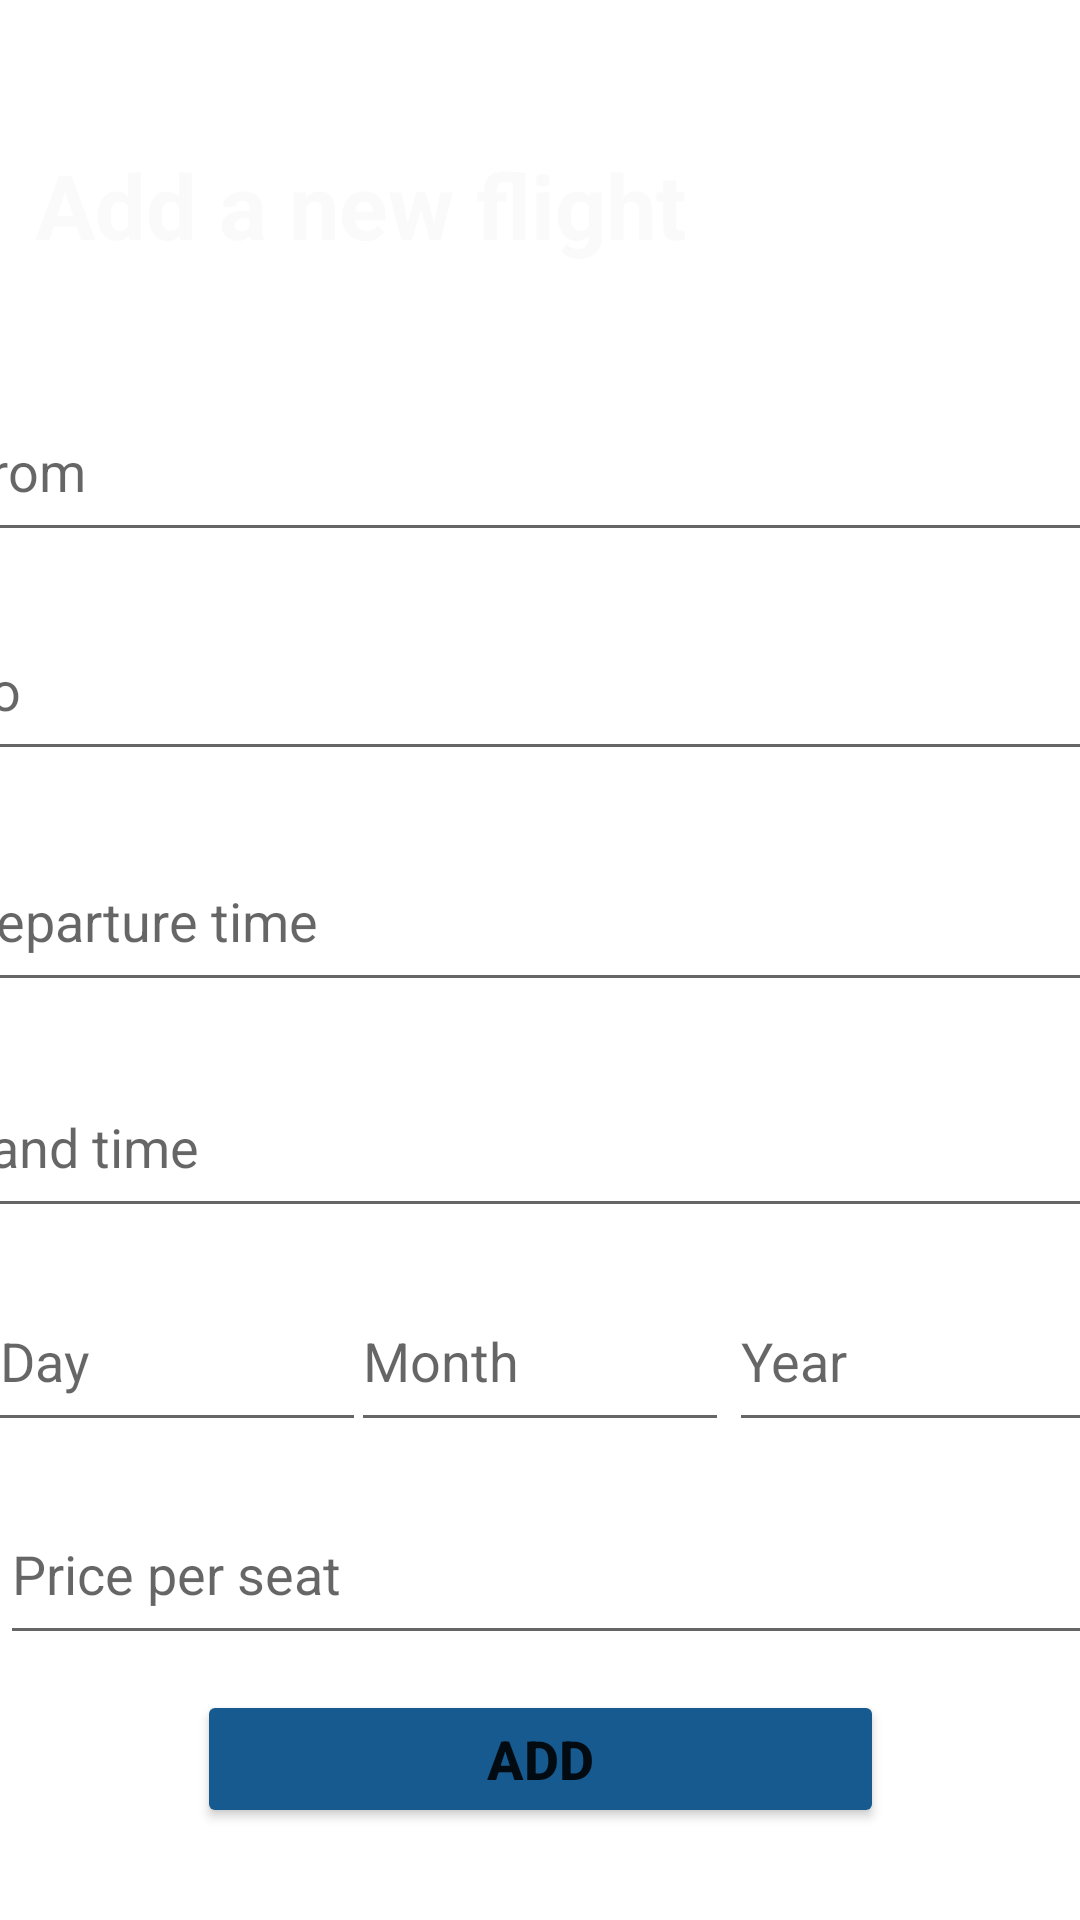

Reconstruct the res/layout file that produces this screen, plus the resources it refers to.
<!-- AndroidManifest.xml: application theme Theme.FlightsBookingApp -->
<!-- res/layout/activity_addflight.xml -->
<?xml version="1.0" encoding="utf-8"?>
<androidx.constraintlayout.widget.ConstraintLayout xmlns:android="http://schemas.android.com/apk/res/android"
    xmlns:app="http://schemas.android.com/apk/res-auto"
    xmlns:tools="http://schemas.android.com/tools"
    android:id="@+id/flightsedails"
    android:layout_width="match_parent"
    android:layout_height="match_parent"
    android:background="@drawable/main"
    tools:context=".FlightDetails">

    <ImageView
        android:id="@+id/imageView"
        android:layout_width="84dp"
        android:layout_height="69dp"
        app:layout_constraintBottom_toBottomOf="parent"
        app:layout_constraintEnd_toEndOf="parent"
        app:layout_constraintHorizontal_bias="0.923"
        app:layout_constraintStart_toStartOf="parent"
        app:layout_constraintTop_toTopOf="parent"
        app:layout_constraintVertical_bias="0.093"
        app:srcCompat="@drawable/globe" />

    <EditText
        android:id="@+id/fromtext"
        android:layout_width="398dp"
        android:layout_height="57dp"
        android:ems="10"
        android:hint="From"
        android:inputType="text"
        app:layout_constraintBottom_toBottomOf="parent"
        app:layout_constraintEnd_toEndOf="parent"
        app:layout_constraintHorizontal_bias="0.461"
        app:layout_constraintStart_toStartOf="parent"
        app:layout_constraintTop_toTopOf="parent"
        app:layout_constraintVertical_bias="0.218" />

    <EditText
        android:id="@+id/totext"
        android:layout_width="398dp"
        android:layout_height="57dp"
        android:layout_marginTop="16dp"
        android:ems="10"
        android:hint="To"
        android:inputType="textPersonName"
        app:layout_constraintBottom_toBottomOf="parent"
        app:layout_constraintEnd_toEndOf="parent"
        app:layout_constraintHorizontal_bias="0.461"
        app:layout_constraintStart_toStartOf="parent"
        app:layout_constraintTop_toBottomOf="@+id/fromtext"
        app:layout_constraintVertical_bias="0.0" />

    <EditText
        android:id="@+id/deptime"
        android:layout_width="398dp"
        android:layout_height="57dp"
        android:layout_marginTop="20dp"
        android:ems="10"
        android:hint="Departure time"
        android:inputType="textPersonName"
        app:layout_constraintBottom_toBottomOf="parent"
        app:layout_constraintEnd_toEndOf="parent"
        app:layout_constraintHorizontal_bias="0.461"
        app:layout_constraintStart_toStartOf="parent"
        app:layout_constraintTop_toBottomOf="@+id/totext"
        app:layout_constraintVertical_bias="0.0" />

    <EditText
        android:id="@+id/landtime"
        android:layout_width="398dp"
        android:layout_height="57dp"
        android:ems="10"
        android:hint="Land time"
        android:inputType="textPersonName"
        app:layout_constraintBottom_toBottomOf="parent"
        app:layout_constraintEnd_toEndOf="parent"
        app:layout_constraintHorizontal_bias="0.461"
        app:layout_constraintStart_toStartOf="parent"
        app:layout_constraintTop_toBottomOf="@+id/deptime"
        app:layout_constraintVertical_bias="0.074" />

    <TextView
        android:id="@+id/textView4"
        android:layout_width="243dp"
        android:layout_height="58dp"
        android:text="Add a new flight"
        android:textColor="#FBFAFA"
        android:textSize="30sp"
        android:textStyle="normal|bold"
        app:layout_constraintBottom_toTopOf="@+id/fromtext"
        app:layout_constraintEnd_toStartOf="@+id/imageView"
        app:layout_constraintHorizontal_bias="1.0"
        app:layout_constraintStart_toStartOf="parent"
        app:layout_constraintTop_toTopOf="parent"
        app:layout_constraintVertical_bias="0.696" />

    <EditText
        android:id="@+id/daytext"
        android:layout_width="126dp"
        android:layout_height="57dp"
        android:ems="10"
        android:hint="Day"
        android:inputType="textPersonName"
        app:layout_constraintBottom_toTopOf="@+id/pricetext"
        app:layout_constraintEnd_toStartOf="@+id/monthtext"
        app:layout_constraintStart_toStartOf="parent"
        app:layout_constraintTop_toBottomOf="@+id/landtime" />

    <EditText
        android:id="@+id/monthtext"
        android:layout_width="126dp"
        android:layout_height="57dp"
        android:ems="10"
        android:hint="Month"
        android:inputType="textPersonName"
        app:layout_constraintBottom_toTopOf="@+id/pricetext"
        app:layout_constraintEnd_toEndOf="parent"
        app:layout_constraintStart_toStartOf="parent"
        app:layout_constraintTop_toBottomOf="@+id/landtime" />

    <EditText
        android:id="@+id/pricetext"
        android:layout_width="398dp"
        android:layout_height="57dp"
        android:ems="10"
        android:hint="Price per seat"
        android:inputType="textPersonName"
        app:layout_constraintBottom_toTopOf="@+id/addbutton"
        app:layout_constraintEnd_toEndOf="parent"
        app:layout_constraintHorizontal_bias="0.0"
        app:layout_constraintStart_toStartOf="parent"
        app:layout_constraintTop_toBottomOf="@+id/landtime"
        app:layout_constraintVertical_bias="0.881" />

    <Button
        android:id="@+id/addbutton"
        android:layout_width="229dp"
        android:layout_height="46dp"
        android:text="Add"
        android:textSize="18sp"
        android:textStyle="bold"
        app:backgroundTint="#165A8F"
        app:layout_constraintBottom_toBottomOf="parent"
        app:layout_constraintEnd_toEndOf="parent"
        app:layout_constraintStart_toStartOf="parent"
        app:layout_constraintTop_toBottomOf="@+id/landtime"
        app:layout_constraintVertical_bias="0.834" />

    <EditText
        android:id="@+id/yeartext"
        android:layout_width="126dp"
        android:layout_height="57dp"
        android:ems="10"
        android:hint="Year"
        android:inputType="textPersonName"
        app:layout_constraintBottom_toTopOf="@+id/pricetext"
        app:layout_constraintStart_toEndOf="@+id/monthtext"
        app:layout_constraintTop_toBottomOf="@+id/landtime" />

</androidx.constraintlayout.widget.ConstraintLayout>
<!-- resources referenced by this layout -->
<resources>
  <style name="Theme.FlightsBookingApp" parent="Theme.MaterialComponents.DayNight.DarkActionBar">
          
          <item name="colorPrimary">@color/purple_500</item>
          <item name="colorPrimaryVariant">@color/purple_700</item>
          <item name="colorOnPrimary">@color/white</item>
          
          <item name="colorSecondary">@color/teal_200</item>
          <item name="colorSecondaryVariant">@color/teal_700</item>
          <item name="colorOnSecondary">@color/black</item>
          
          <item name="android:statusBarColor" tools:targetApi="l">?attr/colorPrimaryVariant</item>
          
      </style>
  <!-- not gathered from this repository: default colours our renderer supplied (Android Studio template values) -->
  <color name="purple_500">#FF6200EE</color>
  <color name="purple_700">#FF3700B3</color>
  <color name="teal_200">#FF03DAC5</color>
  <color name="teal_700">#FF018786</color>
  <color name="black">#FF000000</color>
  <color name="white">#FFFFFFFF</color>
</resources>
